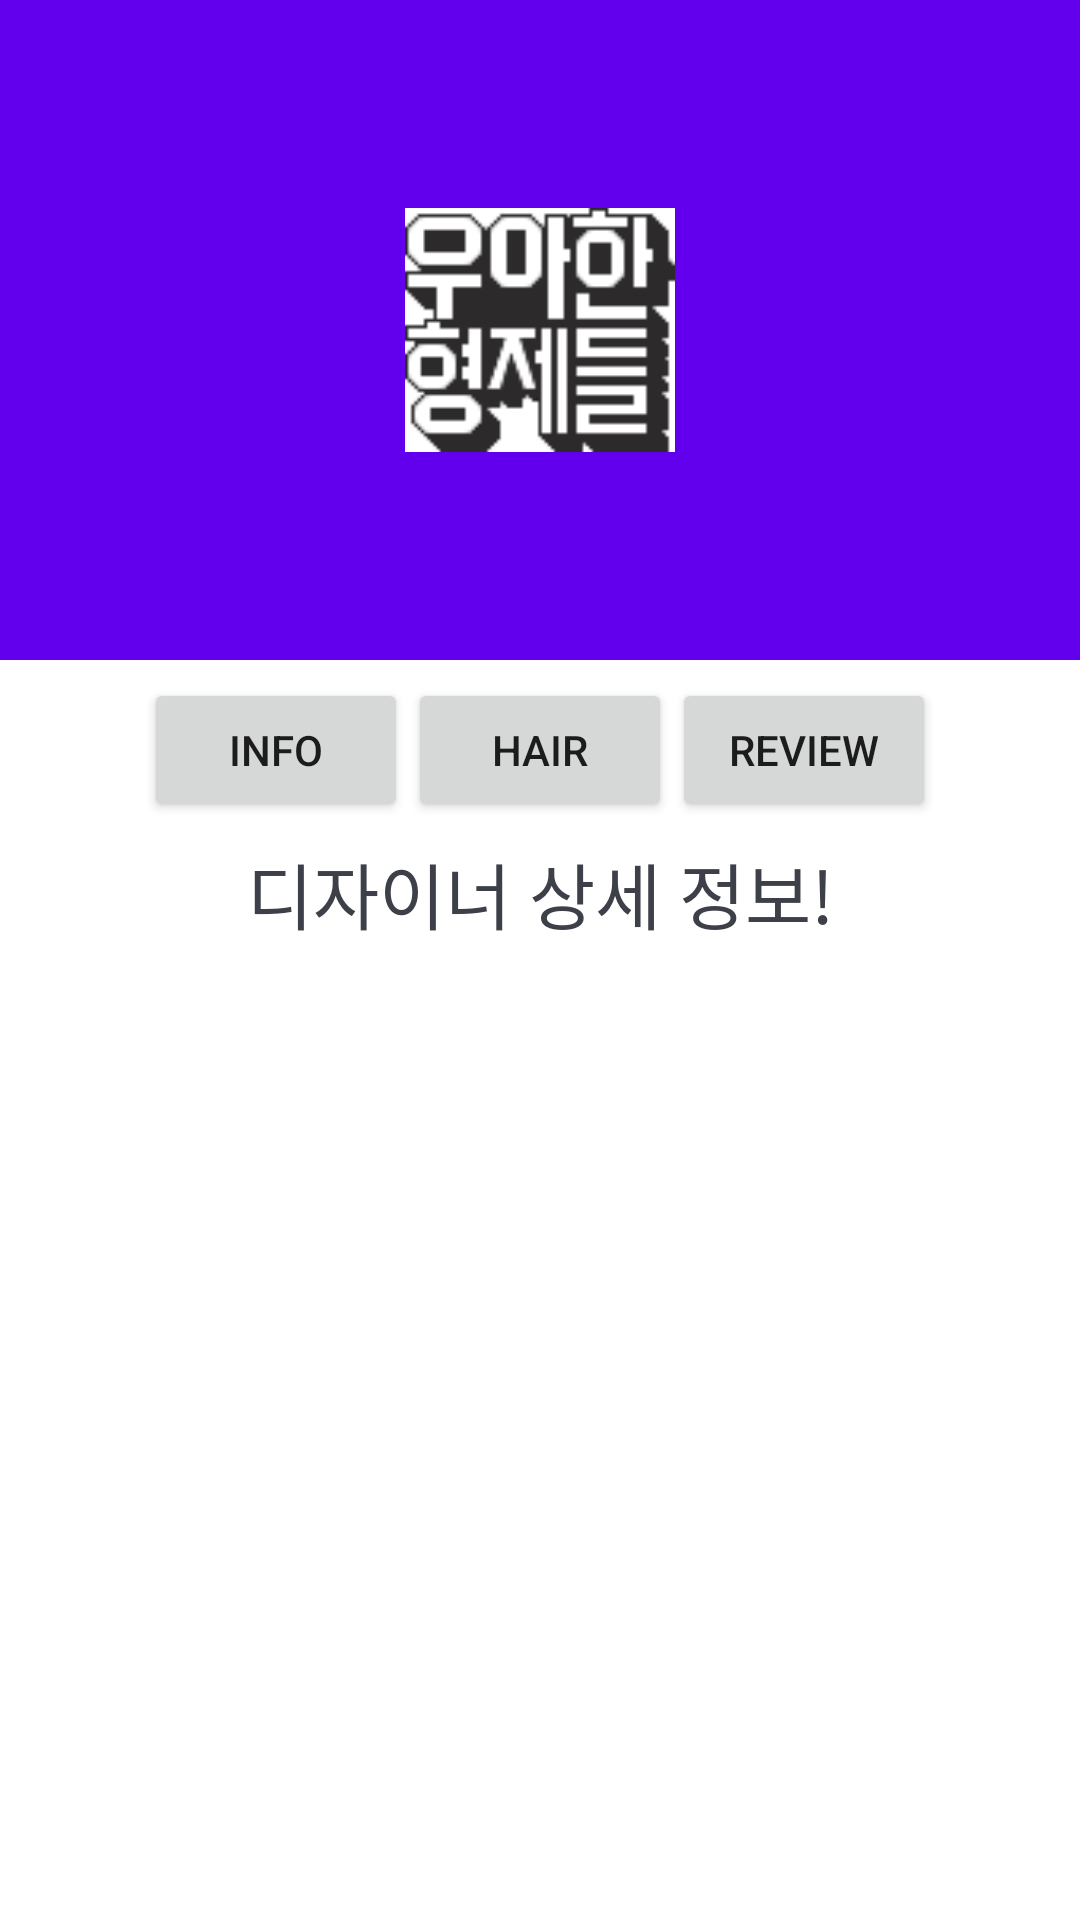

Write the Android layout XML for this screen, with the resource values it uses.
<!-- AndroidManifest.xml: application theme AppTheme -->
<!-- res/layout/activity_designer_detail.xml -->
<?xml version="1.0" encoding="utf-8"?>
<android.support.design.widget.CoordinatorLayout
    android:id="@+id/main_content"
    xmlns:android="http://schemas.android.com/apk/res/android"
    xmlns:tools="http://schemas.android.com/tools"
    xmlns:app="http://schemas.android.com/apk/res-auto"
    android:layout_width="match_parent"
    android:layout_height="match_parent"
    android:fitsSystemWindows="true">

    
    <RelativeLayout
        android:layout_width="match_parent"
        android:layout_height="match_parent"
        android:background="#FFFFFF"
        app:layout_behavior="@string/appbar_scrolling_view_behavior">

        
        <RelativeLayout
            android:id="@+id/activity_designer_detail_rl_nav"
            android:layout_width="match_parent"
            android:layout_height="60dp"
            android:gravity="center">
            <Button
                android:id="@+id/activity_designer_detail_btn_designer"
                android:layout_width="wrap_content"
                android:layout_height="wrap_content"
                android:text="info"/>
            <Button
                android:id="@+id/activity_designer_detail_btn_hair"
                android:layout_width="wrap_content"
                android:layout_height="wrap_content"
                android:layout_toRightOf="@+id/activity_designer_detail_btn_designer"
                android:text="hair"/>
            <Button
                android:id="@+id/activity_designer_detail_btn_review"
                android:layout_width="wrap_content"
                android:layout_height="wrap_content"
                android:layout_toRightOf="@+id/activity_designer_detail_btn_hair"
                android:text="review"/>
        </RelativeLayout>

        
        <android.support.v4.widget.NestedScrollView
            android:layout_width="match_parent"
            android:layout_height="match_parent"
            android:layout_below="@+id/activity_designer_detail_rl_nav">
            <RelativeLayout
                android:layout_width="match_parent"
                android:layout_height="match_parent">
                <TextView
                    android:id="@+id/emptyView"
                    android:layout_width="match_parent"
                    android:layout_height="wrap_content"
                    android:gravity="center"
                    android:layout_alignParentBottom="true"
                    app:layout_behavior="@string/appbar_scrolling_view_behavior"
                    android:textColor="#3D4048"
                    android:textSize="24sp"
                    android:text="디자이너 상세 정보!"/>
            </RelativeLayout>
        </android.support.v4.widget.NestedScrollView>

        
        <android.support.v7.widget.RecyclerView
            android:id="@+id/activity_designer_detail_rv_hair"
            android:layout_width="match_parent"
            android:layout_height="match_parent"
            android:layout_below="@+id/activity_designer_detail_rl_nav"
            android:visibility="invisible"/>

        
        <android.support.v7.widget.RecyclerView
            android:id="@+id/activity_designer_detail_rv_review"
            android:layout_width="match_parent"
            android:layout_height="match_parent"
            android:layout_below="@+id/activity_designer_detail_rl_nav"
            android:visibility="invisible"/>

    </RelativeLayout>

    <android.support.design.widget.AppBarLayout
        android:id="@+id/appBarLayout"
        android:layout_width="match_parent"
        android:layout_height="220dp"
        android:fitsSystemWindows="true"
        android:theme="@style/ThemeOverlay.AppCompat.Dark.ActionBar">

        <android.support.design.widget.CollapsingToolbarLayout
            android:id="@+id/collapsingToolbarLayout"
            android:layout_width="match_parent"
            android:layout_height="match_parent"
            android:fitsSystemWindows="true"
            app:contentScrim="?attr/colorPrimary"
            app:expandedTitleMarginEnd="64dp"
            app:expandedTitleMarginStart="48dp"
            app:layout_scrollFlags="scroll|exitUntilCollapsed">

            <RelativeLayout
                android:id="@+id/rl_1"
                android:layout_width="match_parent"
                android:layout_height="match_parent"
                android:fitsSystemWindows="true"
                android:gravity="center"
                app:layout_collapseMode="parallax"
                app:layout_collapseParallaxMultiplier="0.7">
                <RelativeLayout
                    android:layout_width="match_parent"
                    android:layout_height="match_parent"
                    android:gravity="center">
                    <ImageView
                        android:id="@+id/backgroundImageView"
                        android:layout_width="wrap_content"
                        android:layout_height="wrap_content"
                        android:fitsSystemWindows="true"
                        android:scaleType="fitCenter"
                        android:src="@drawable/ic_main_logo"/>
                </RelativeLayout>
            </RelativeLayout>


            <android.support.v7.widget.Toolbar
                android:id="@+id/toolbar"
                android:layout_width="match_parent"
                android:layout_height="?attr/actionBarSize"
                app:layout_collapseMode="pin"
                app:popupTheme="@style/ThemeOverlay.AppCompat.Light"/>

        </android.support.design.widget.CollapsingToolbarLayout>

    </android.support.design.widget.AppBarLayout>

</android.support.design.widget.CoordinatorLayout>
<!-- resources referenced by this layout -->
<resources>
  <!-- drawable ic_main_logo: png bitmap (drawable-hdpi, 8875 bytes) -->
</resources>
